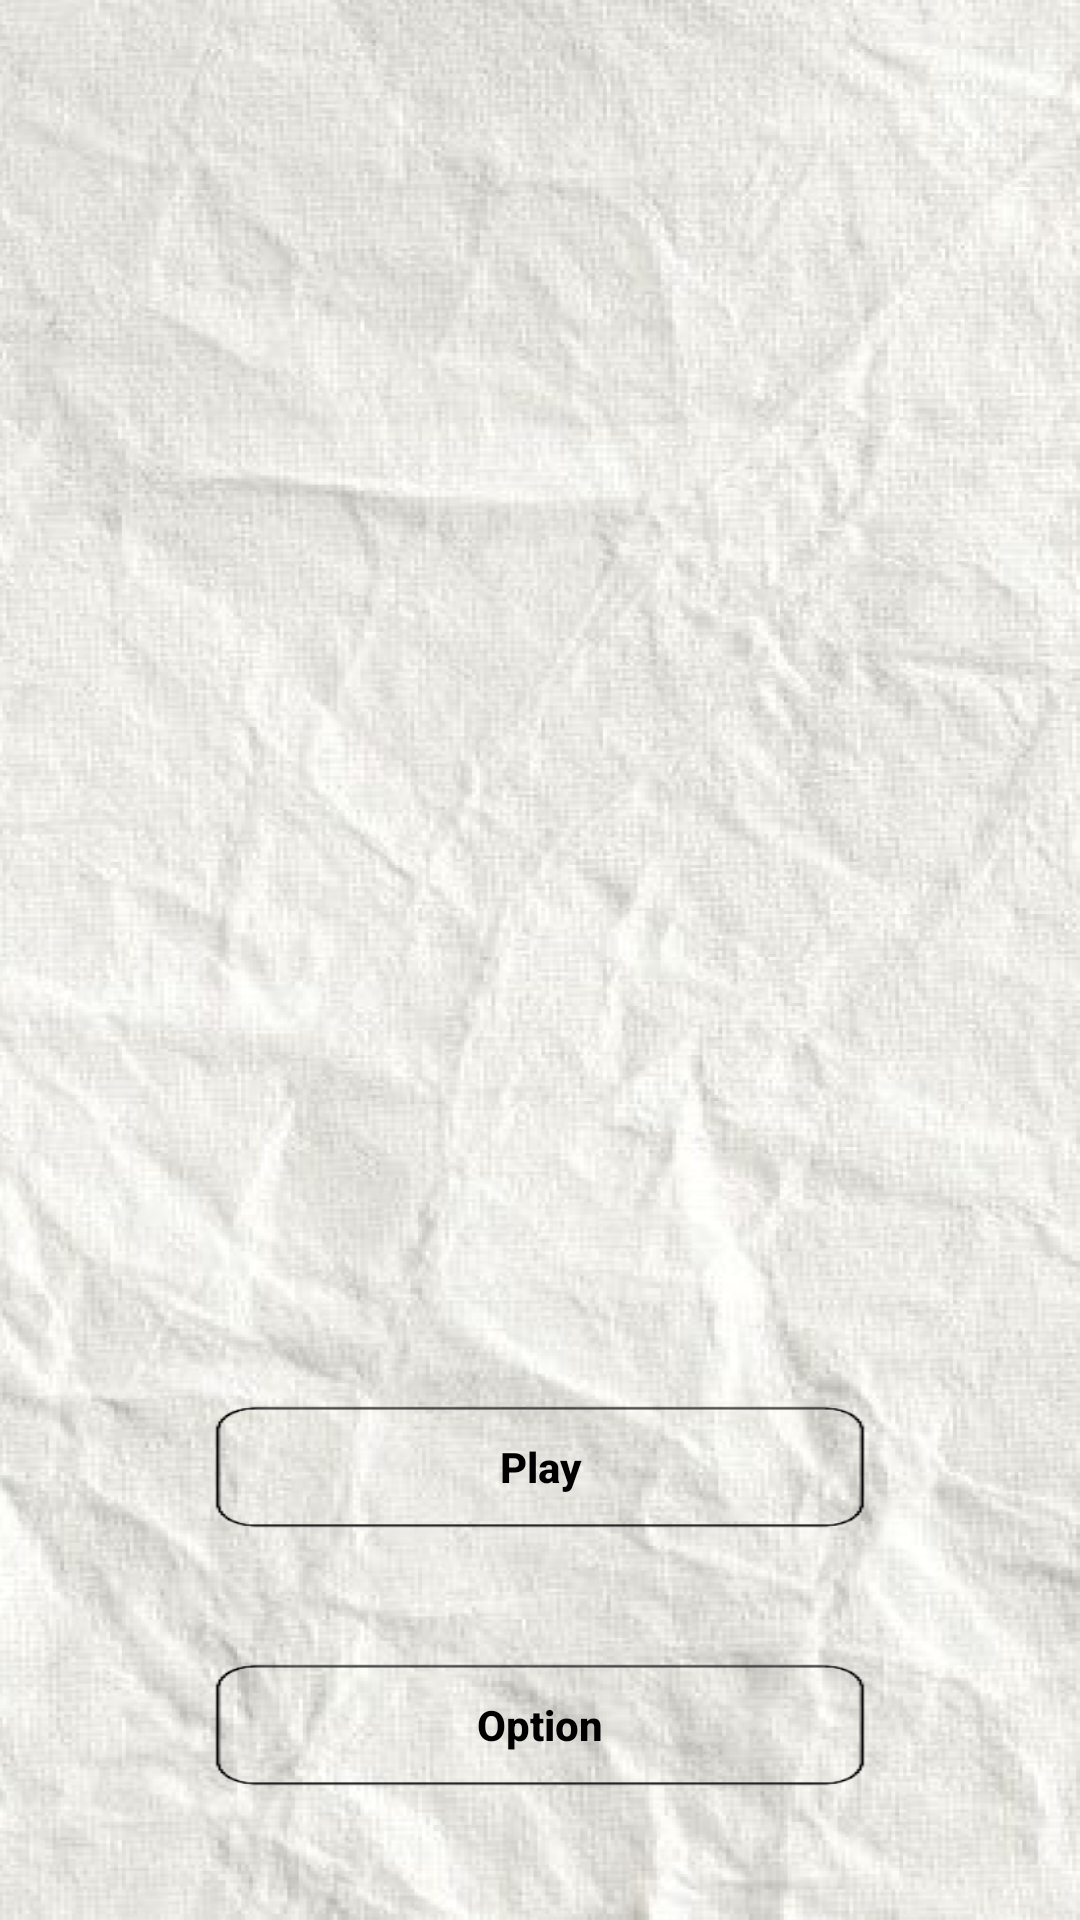

This screen was rendered from an Android layout file. Write that file and the resources it references.
<!-- AndroidManifest.xml: application theme Theme.HangmanQuest -->
<!-- res/layout/activity_menu.xml -->
<?xml version="1.0" encoding="utf-8"?>
<RelativeLayout xmlns:android="http://schemas.android.com/apk/res/android"
    android:layout_width="match_parent"
    android:layout_height="match_parent"
    android:background="@drawable/paperbg"
    android:padding="16dp">

    <ImageView
        android:id="@+id/logoImageView"
        android:layout_width="395dp"
        android:layout_height="374dp"
        android:layout_alignParentTop="true"
        android:layout_marginTop="0dp"
        android:layout_marginBottom="32dp"
        android:src="@drawable/new_sign" />

    <Button
        android:id="@+id/playButton"
        android:layout_width="240dp"
        android:layout_height="70dp"
        android:layout_below="@id/logoImageView"
        android:layout_centerHorizontal="true"
        android:layout_marginTop="32dp"
        android:background="@drawable/button_background"
        android:text="Play"
        android:textAllCaps="false"
        android:textColor="@android:color/black"
        android:textStyle="bold" />

    <Button
        android:id="@+id/optionsButton"
        android:layout_width="240dp"
        android:layout_height="70dp"
        android:layout_below="@id/playButton"
        android:layout_centerHorizontal="true"
        android:layout_marginTop="16dp"
        android:background="@drawable/button_background"
        android:text="Option"
        android:textAllCaps="false"
        android:textColor="@android:color/black"
        android:textStyle="bold" />

    <Button
        android:id="@+id/exitButton"
        android:layout_width="240dp"
        android:layout_height="70dp"
        android:layout_below="@id/optionsButton"
        android:layout_centerHorizontal="true"
        android:layout_marginTop="16dp"
        android:background="@drawable/button_background"
        android:text="Exit"
        android:textAllCaps="false"
        android:textColor="@android:color/black"
        android:textStyle="bold" />

</RelativeLayout>
<!-- resources referenced by this layout -->
<resources>
  <!-- drawable button_background: png bitmap (drawable, 7635 bytes) -->
  <!-- drawable paperbg: png bitmap (drawable, 861395 bytes) -->
  <style name="Theme.HangmanQuest" parent="Theme.AppCompat.Light.DarkActionBar">
          
          <item name="colorPrimary">@android:color/holo_blue_dark</item>
          <item name="colorPrimaryDark">@android:color/holo_blue_light</item>
          <item name="colorAccent">@android:color/holo_green_light</item>
      </style>
</resources>
